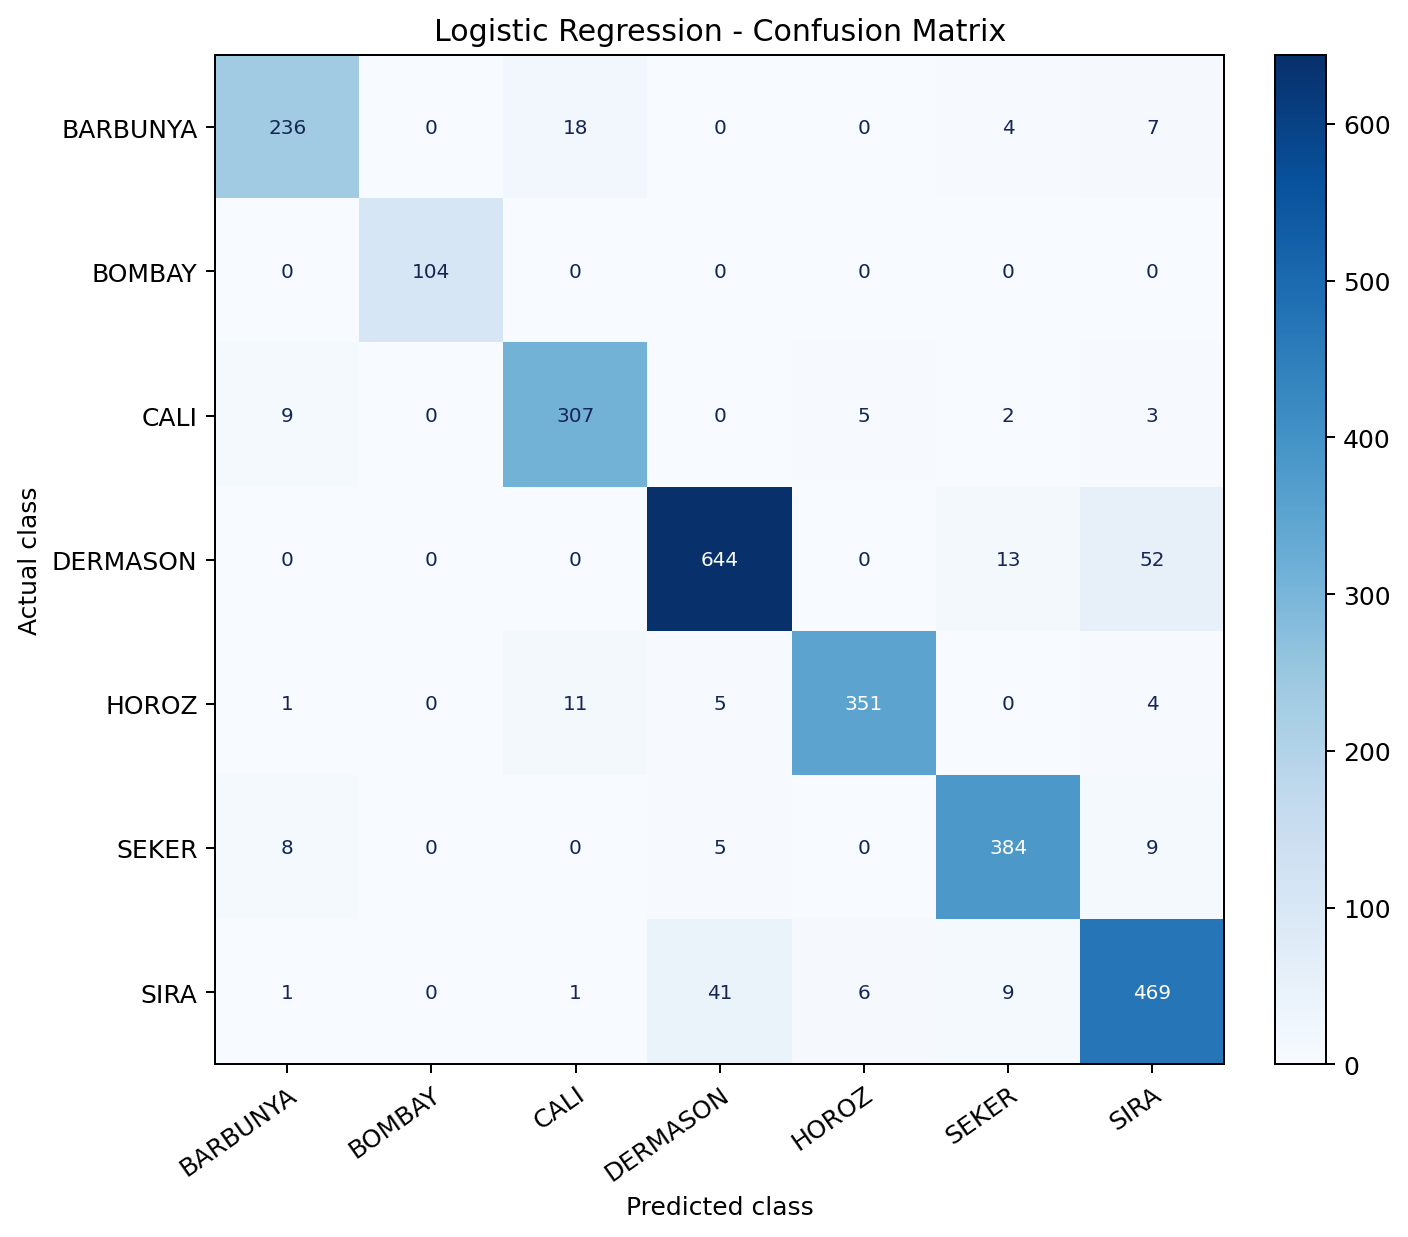

The file beside this chart, header and first rows:
Actual / Predicted, BARBUNYA, BOMBAY, CALI, DERMASON, HOROZ, SEKER, SIRA
BARBUNYA, 236, 0, 18, 0, 0, 4, 7
BOMBAY, 0, 104, 0, 0, 0, 0, 0
CALI, 9, 0, 307, 0, 5, 2, 3
DERMASON, 0, 0, 0, 644, 0, 13, 52
HOROZ, 1, 0, 11, 5, 351, 0, 4
SEKER, 8, 0, 0, 5, 0, 384, 9
SIRA, 1, 0, 1, 41, 6, 9, 469
